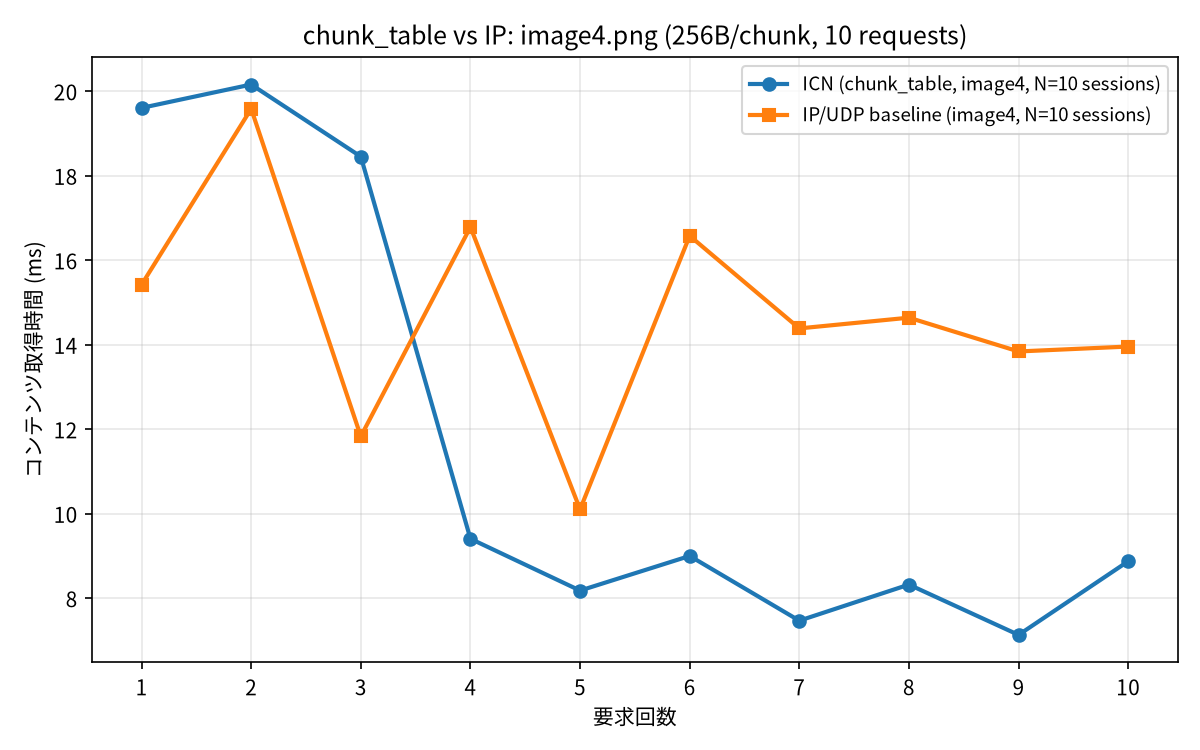

The data file committed next to this chart (first rows):
system, session, trial, latency_ms, included_in_graph
ICN, 1, 1, 21.99, no
ICN, 1, 2, 18.25, no
ICN, 1, 3, 18.99, no
ICN, 1, 4, 9.421, no
ICN, 1, 5, 9.672, no
ICN, 1, 6, 10.99, no
ICN, 1, 7, 9.995, no
ICN, 1, 8, 6.996, no
ICN, 1, 9, 7.996, no
ICN, 1, 10, 10.62, no
ICN, 2, 1, 29.98, yes
ICN, 2, 2, 23.77, yes
ICN, 2, 3, 30.98, yes
ICN, 2, 4, 10.98, yes
ICN, 2, 5, 16.91, yes
ICN, 2, 6, 15.99, yes
ICN, 2, 7, 13.99, yes
ICN, 2, 8, 8.995, yes
ICN, 2, 9, 11.99, yes
ICN, 2, 10, 7.996, yes
ICN, 3, 1, 20.99, yes
ICN, 3, 2, 21.99, yes
ICN, 3, 3, 11.84, yes
ICN, 3, 4, 9.229, yes
ICN, 3, 5, 6.997, yes
ICN, 3, 6, 15.02, yes
ICN, 3, 7, 9.995, yes
ICN, 3, 8, 14.45, yes
ICN, 3, 9, 6.997, yes
ICN, 3, 10, 10.12, yes
ICN, 4, 1, 15.99, yes
ICN, 4, 2, 53.18, yes
ICN, 4, 3, 56.97, yes
ICN, 4, 4, 24.99, yes
ICN, 4, 5, 6.997, yes
ICN, 4, 6, 12.56, yes
ICN, 4, 7, 7.598, yes
ICN, 4, 8, 16.16, yes
ICN, 4, 9, 11.99, yes
ICN, 4, 10, 17.45, yes
ICN, 5, 1, 17.99, yes
ICN, 5, 2, 17.63, yes
ICN, 5, 3, 10.16, yes
ICN, 5, 4, 3.045, yes
ICN, 5, 5, 5.997, yes
ICN, 5, 6, 7.423, yes
ICN, 5, 7, 3.616, yes
ICN, 5, 8, 4.997, yes
ICN, 5, 9, 6.997, yes
ICN, 5, 10, 2.499, yes
ICN, 6, 1, 21.99, yes
ICN, 6, 2, 13.89, yes
ICN, 6, 3, 16.99, yes
ICN, 6, 4, 8.996, yes
ICN, 6, 5, 9.357, yes
ICN, 6, 6, 7.828, yes
ICN, 6, 7, 3.017, yes
ICN, 6, 8, 4.621, yes
ICN, 6, 9, 1.999, yes
ICN, 6, 10, 4.693, yes
... 180 more rows
